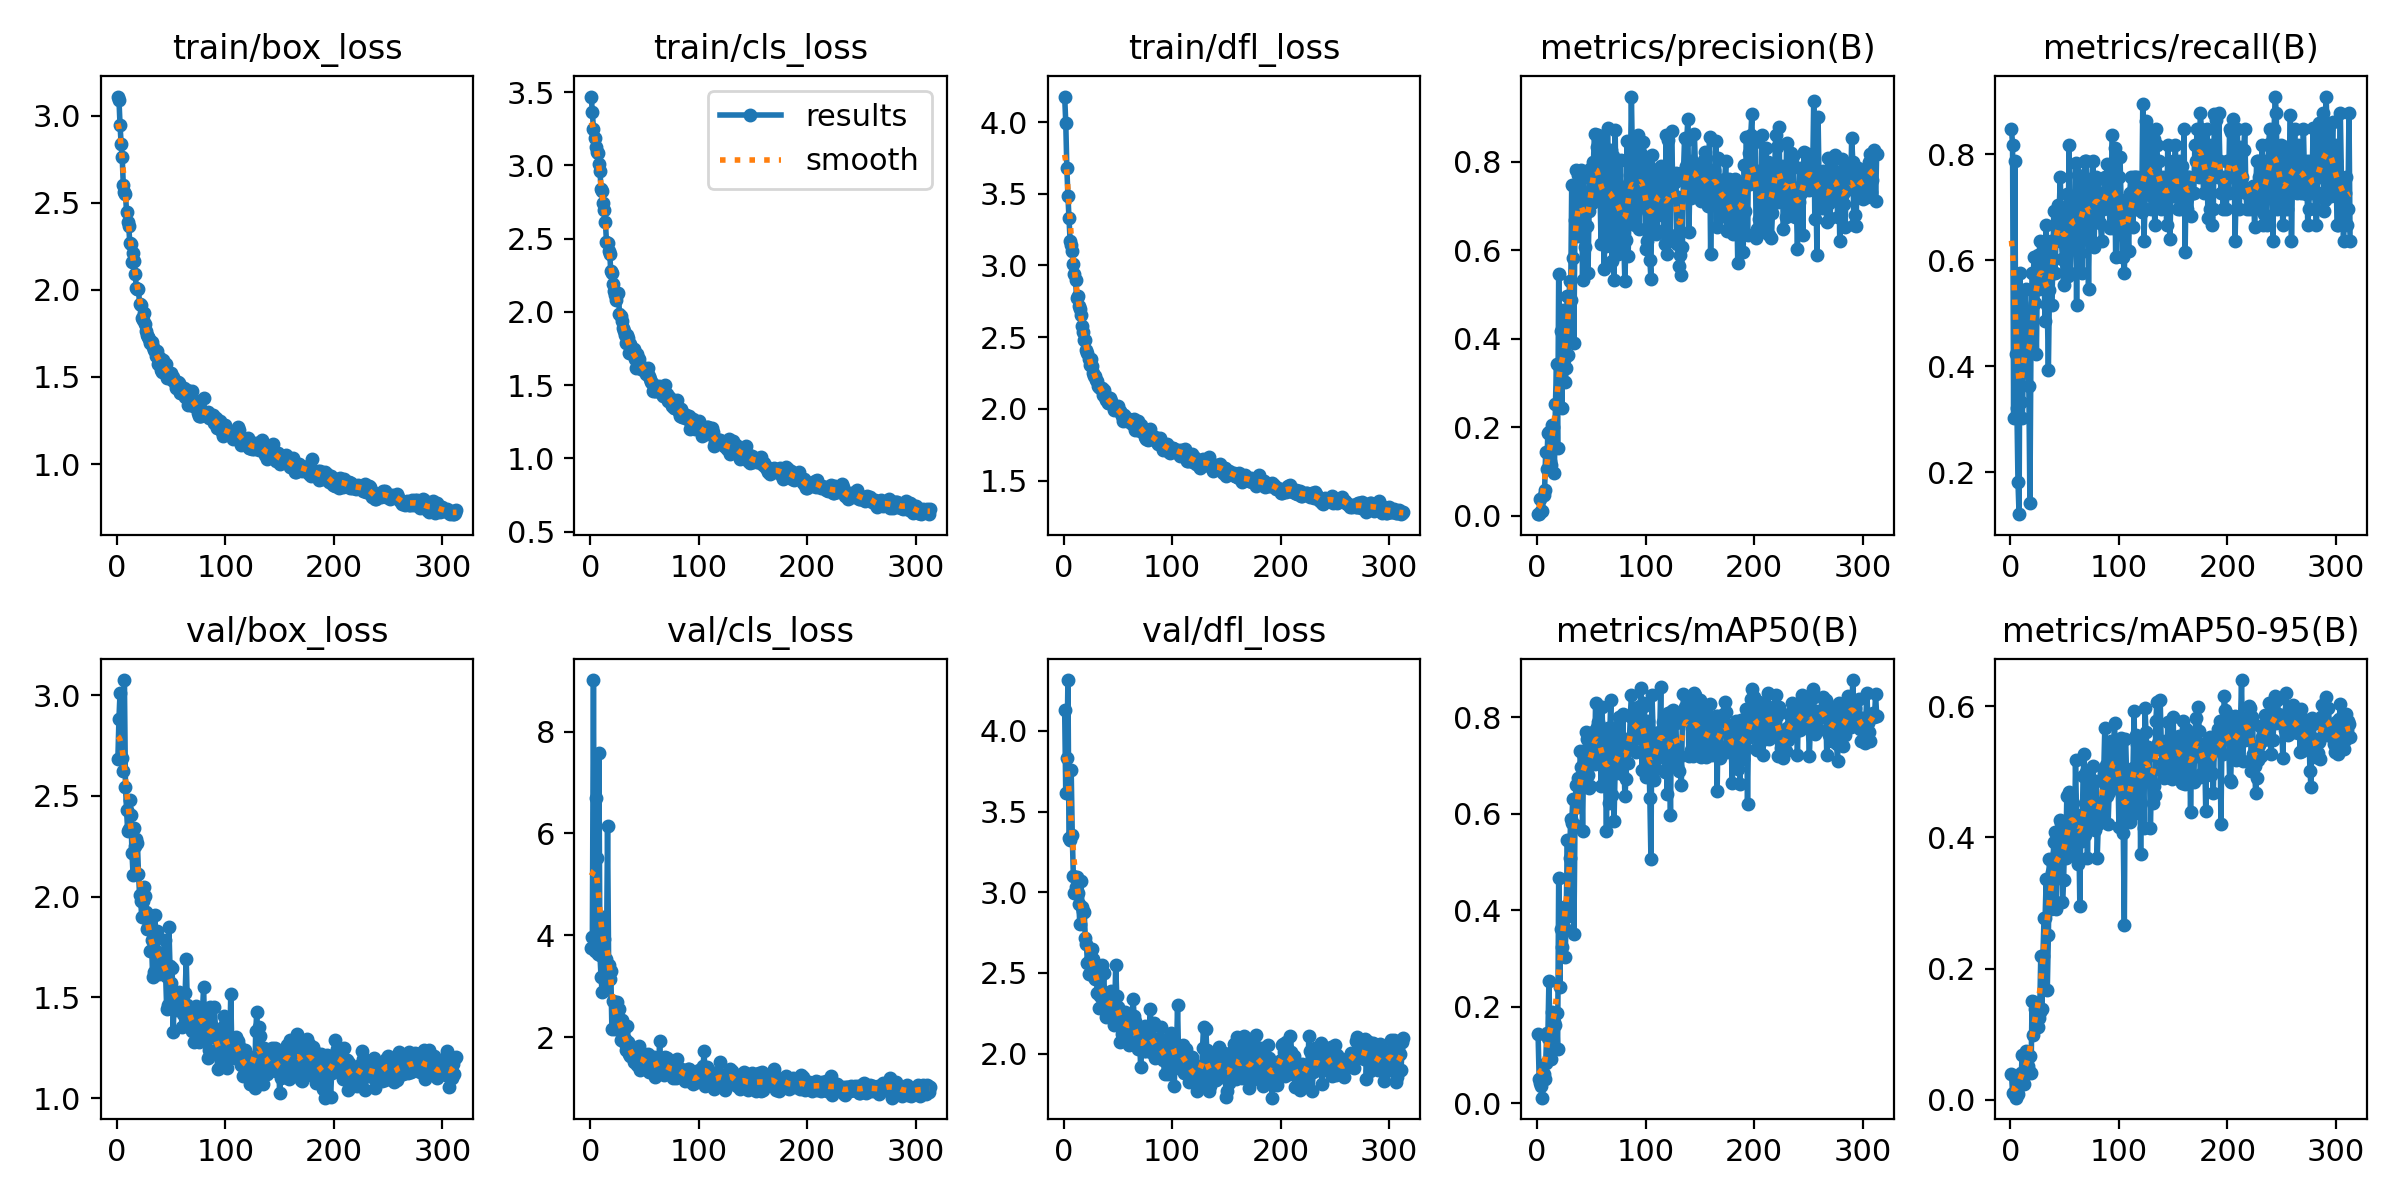

Source data for this figure (header and first rows):
epoch, train/box_loss, train/cls_loss, train/dfl_loss, metrics/precision(B), metrics/recall(B), metrics/mAP50(B), metrics/mAP50-95(B), val/box_loss, val/cls_loss, val/dfl_loss, lr/pg0, lr/pg1, lr/pg2
1, 3.109, 3.47, 4.178, 0.00359, 0.8485, 0.1429, 0.03983, 2.683, 3.757, 4.127, 0.00056, 0.00056, 0.00056
2, 3.092, 3.361, 3.996, 0.00346, 0.8182, 0.04987, 0.01125, 2.884, 3.975, 3.614, 0.001138, 0.001138, 0.001138
3, 2.945, 3.252, 3.678, 0.03829, 0.303, 0.04214, 0.00925, 3.011, 9.01, 3.83, 0.001713, 0.001713, 0.001713
4, 2.837, 3.185, 3.483, 0.00984, 0.7879, 0.03464, 0.01175, 2.688, 3.698, 4.315, 0.001988, 0.001988, 0.001988
5, 2.76, 3.125, 3.334, 0.01131, 0.4242, 0.01105, 0.00338, 2.687, 6.691, 3.337, 0.001984, 0.001984, 0.001984
6, 2.601, 3.092, 3.172, 0.04764, 0.3214, 0.05946, 0.01207, 2.624, 5.513, 3.326, 0.00198, 0.00198, 0.00198
7, 2.559, 3.085, 3.143, 0.0576, 0.1818, 0.05015, 0.00952, 3.075, 3.631, 3.757, 0.001976, 0.001976, 0.001976
8, 2.548, 3.011, 3.102, 0.1433, 0.1212, 0.08393, 0.02603, 2.546, 7.579, 3.353, 0.001972, 0.001972, 0.001972
9, 2.448, 2.963, 3.01, 0.1047, 0.5758, 0.1442, 0.03679, 2.431, 3.622, 3.099, 0.001968, 0.001968, 0.001968
10, 2.391, 2.839, 2.944, 0.1876, 0.3333, 0.1339, 0.04163, 2.328, 3.176, 2.996, 0.001964, 0.001964, 0.001964
11, 2.366, 2.827, 2.898, 0.1895, 0.303, 0.2537, 0.06904, 2.334, 2.895, 3.03, 0.00196, 0.00196, 0.00196
12, 2.268, 2.741, 2.771, 0.1232, 0.4004, 0.135, 0.03354, 2.479, 4.37, 3.095, 0.001956, 0.001956, 0.001956
13, 2.263, 2.696, 2.785, 0.1151, 0.4849, 0.09173, 0.02414, 2.403, 3.94, 2.996, 0.001953, 0.001953, 0.001953
14, 2.159, 2.617, 2.715, 0.2041, 0.5454, 0.189, 0.07524, 2.216, 2.936, 2.926, 0.001948, 0.001948, 0.001948
15, 2.212, 2.479, 2.694, 0.2011, 0.4654, 0.1826, 0.06146, 2.11, 3.542, 2.801, 0.001945, 0.001945, 0.001945
16, 2.167, 2.471, 2.652, 0.09671, 0.4849, 0.1683, 0.05236, 2.343, 6.144, 3.069, 0.001941, 0.001941, 0.001941
17, 2.093, 2.417, 2.578, 0.2528, 0.3636, 0.1614, 0.04461, 2.254, 3.421, 2.908, 0.001937, 0.001937, 0.001937
18, 2.01, 2.396, 2.539, 0.342, 0.1422, 0.1861, 0.0675, 2.285, 3.15, 2.883, 0.001933, 0.001933, 0.001933
19, 2.002, 2.276, 2.483, 0.1522, 0.4546, 0.1111, 0.04144, 2.265, 3.303, 2.876, 0.001929, 0.001929, 0.001929
20, 2.002, 2.266, 2.478, 0.5458, 0.5758, 0.4662, 0.1502, 2.114, 2.158, 2.718, 0.001925, 0.001925, 0.001925
21, 1.918, 2.188, 2.409, 0.2468, 0.5758, 0.2407, 0.09863, 2.009, 2.707, 2.678, 0.001921, 0.001921, 0.001921
22, 1.914, 2.145, 2.391, 0.4183, 0.6061, 0.3613, 0.1492, 1.978, 2.187, 2.561, 0.001917, 0.001917, 0.001917
23, 1.839, 2.117, 2.35, 0.2445, 0.5199, 0.323, 0.1387, 1.901, 2.168, 2.494, 0.001913, 0.001913, 0.001913
24, 1.825, 2.078, 2.306, 0.4657, 0.4242, 0.3928, 0.1382, 1.978, 2.296, 2.577, 0.001909, 0.001909, 0.001909
25, 1.867, 2.123, 2.345, 0.3524, 0.6103, 0.3645, 0.1106, 2.05, 2.703, 2.641, 0.001905, 0.001905, 0.001905
26, 1.806, 2.126, 2.297, 0.3019, 0.5454, 0.3023, 0.1256, 2.004, 2.321, 2.65, 0.001901, 0.001901, 0.001901
27, 1.766, 1.989, 2.248, 0.3334, 0.6364, 0.4077, 0.1333, 1.922, 2.551, 2.584, 0.001897, 0.001897, 0.001897
28, 1.743, 1.972, 2.231, 0.4968, 0.6061, 0.545, 0.2193, 1.841, 1.948, 2.475, 0.001893, 0.001893, 0.001893
29, 1.73, 1.936, 2.231, 0.3626, 0.6061, 0.3871, 0.1387, 1.85, 2.339, 2.461, 0.001889, 0.001889, 0.001889
30, 1.717, 1.892, 2.2, 0.5302, 0.5758, 0.5072, 0.22, 1.909, 2.111, 2.54, 0.001885, 0.001885, 0.001885
31, 1.696, 1.867, 2.192, 0.4881, 0.5758, 0.5878, 0.2776, 1.729, 1.917, 2.376, 0.001881, 0.001881, 0.001881
32, 1.7, 1.84, 2.161, 0.7469, 0.4849, 0.581, 0.2777, 1.785, 1.979, 2.458, 0.001877, 0.001877, 0.001877
33, 1.674, 1.788, 2.152, 0.5825, 0.6667, 0.6301, 0.3366, 1.603, 1.748, 2.284, 0.001873, 0.001873, 0.001873
34, 1.657, 1.839, 2.144, 0.3903, 0.5151, 0.3493, 0.1682, 1.628, 2.223, 2.357, 0.001869, 0.001869, 0.001869
35, 1.651, 1.822, 2.143, 0.669, 0.3939, 0.5768, 0.2516, 1.91, 1.906, 2.546, 0.001865, 0.001865, 0.001865
36, 1.621, 1.716, 2.096, 0.7822, 0.5442, 0.6592, 0.3666, 1.73, 1.68, 2.372, 0.001861, 0.001861, 0.001861
37, 1.651, 1.778, 2.131, 0.6321, 0.6364, 0.6127, 0.291, 1.831, 1.631, 2.5, 0.001857, 0.001857, 0.001857
38, 1.572, 1.725, 2.08, 0.7708, 0.5151, 0.6744, 0.348, 1.709, 1.668, 2.307, 0.001853, 0.001853, 0.001853
39, 1.59, 1.726, 2.062, 0.7269, 0.5758, 0.667, 0.3522, 1.616, 1.724, 2.228, 0.00185, 0.00185, 0.00185
40, 1.606, 1.746, 2.084, 0.7658, 0.6935, 0.7301, 0.3932, 1.629, 1.518, 2.273, 0.001846, 0.001846, 0.001846
41, 1.54, 1.675, 2.038, 0.7816, 0.5758, 0.6971, 0.408, 1.708, 1.556, 2.275, 0.001842, 0.001842, 0.001842
42, 1.53, 1.619, 2.04, 0.5328, 0.6364, 0.5647, 0.2902, 1.662, 1.689, 2.311, 0.001838, 0.001838, 0.001838
43, 1.596, 1.71, 2.075, 0.7656, 0.6667, 0.718, 0.3762, 1.716, 1.453, 2.356, 0.001834, 0.001834, 0.001834
44, 1.571, 1.684, 2.055, 0.6079, 0.7048, 0.7056, 0.3482, 1.786, 1.602, 2.387, 0.00183, 0.00183, 0.00183
45, 1.574, 1.676, 2.034, 0.7152, 0.697, 0.77, 0.3734, 1.609, 1.826, 2.292, 0.001826, 0.001826, 0.001826
46, 1.494, 1.634, 1.99, 0.6558, 0.7576, 0.7542, 0.4271, 1.442, 1.362, 2.174, 0.001822, 0.001822, 0.001822
47, 1.52, 1.61, 2.01, 0.5486, 0.6364, 0.6789, 0.422, 1.462, 1.537, 2.215, 0.001818, 0.001818, 0.001818
48, 1.523, 1.625, 2.013, 0.6887, 0.6034, 0.6536, 0.3012, 1.852, 1.697, 2.547, 0.001814, 0.001814, 0.001814
49, 1.509, 1.604, 2.002, 0.7849, 0.5531, 0.6574, 0.3348, 1.656, 1.622, 2.357, 0.00181, 0.00181, 0.00181
50, 1.52, 1.604, 2.017, 0.7351, 0.6667, 0.7439, 0.3961, 1.569, 1.544, 2.292, 0.001806, 0.001806, 0.001806
51, 1.482, 1.573, 1.984, 0.7084, 0.6364, 0.7332, 0.368, 1.644, 1.486, 2.262, 0.001802, 0.001802, 0.001802
52, 1.498, 1.603, 1.984, 0.7995, 0.7252, 0.7684, 0.4634, 1.327, 1.394, 2.075, 0.001798, 0.001798, 0.001798
53, 1.484, 1.614, 1.973, 0.8624, 0.57, 0.7018, 0.3738, 1.519, 1.67, 2.192, 0.001794, 0.001794, 0.001794
54, 1.468, 1.559, 1.951, 0.7766, 0.8182, 0.8294, 0.4689, 1.435, 1.317, 2.119, 0.00179, 0.00179, 0.00179
55, 1.437, 1.541, 1.918, 0.8341, 0.5758, 0.7789, 0.413, 1.521, 1.395, 2.195, 0.001786, 0.001786, 0.001786
56, 1.469, 1.524, 1.956, 0.8603, 0.6364, 0.7894, 0.4644, 1.515, 1.424, 2.195, 0.001782, 0.001782, 0.001782
57, 1.466, 1.515, 1.943, 0.7136, 0.6667, 0.7084, 0.3929, 1.529, 1.543, 2.254, 0.001778, 0.001778, 0.001778
58, 1.41, 1.458, 1.913, 0.7443, 0.7059, 0.7729, 0.4521, 1.501, 1.408, 2.224, 0.001774, 0.001774, 0.001774
59, 1.429, 1.5, 1.915, 0.6154, 0.6667, 0.6575, 0.3727, 1.502, 1.608, 2.198, 0.00177, 0.00177, 0.00177
60, 1.407, 1.458, 1.931, 0.8117, 0.7839, 0.8199, 0.5176, 1.356, 1.223, 2.05, 0.001766, 0.001766, 0.001766
... 253 more rows
